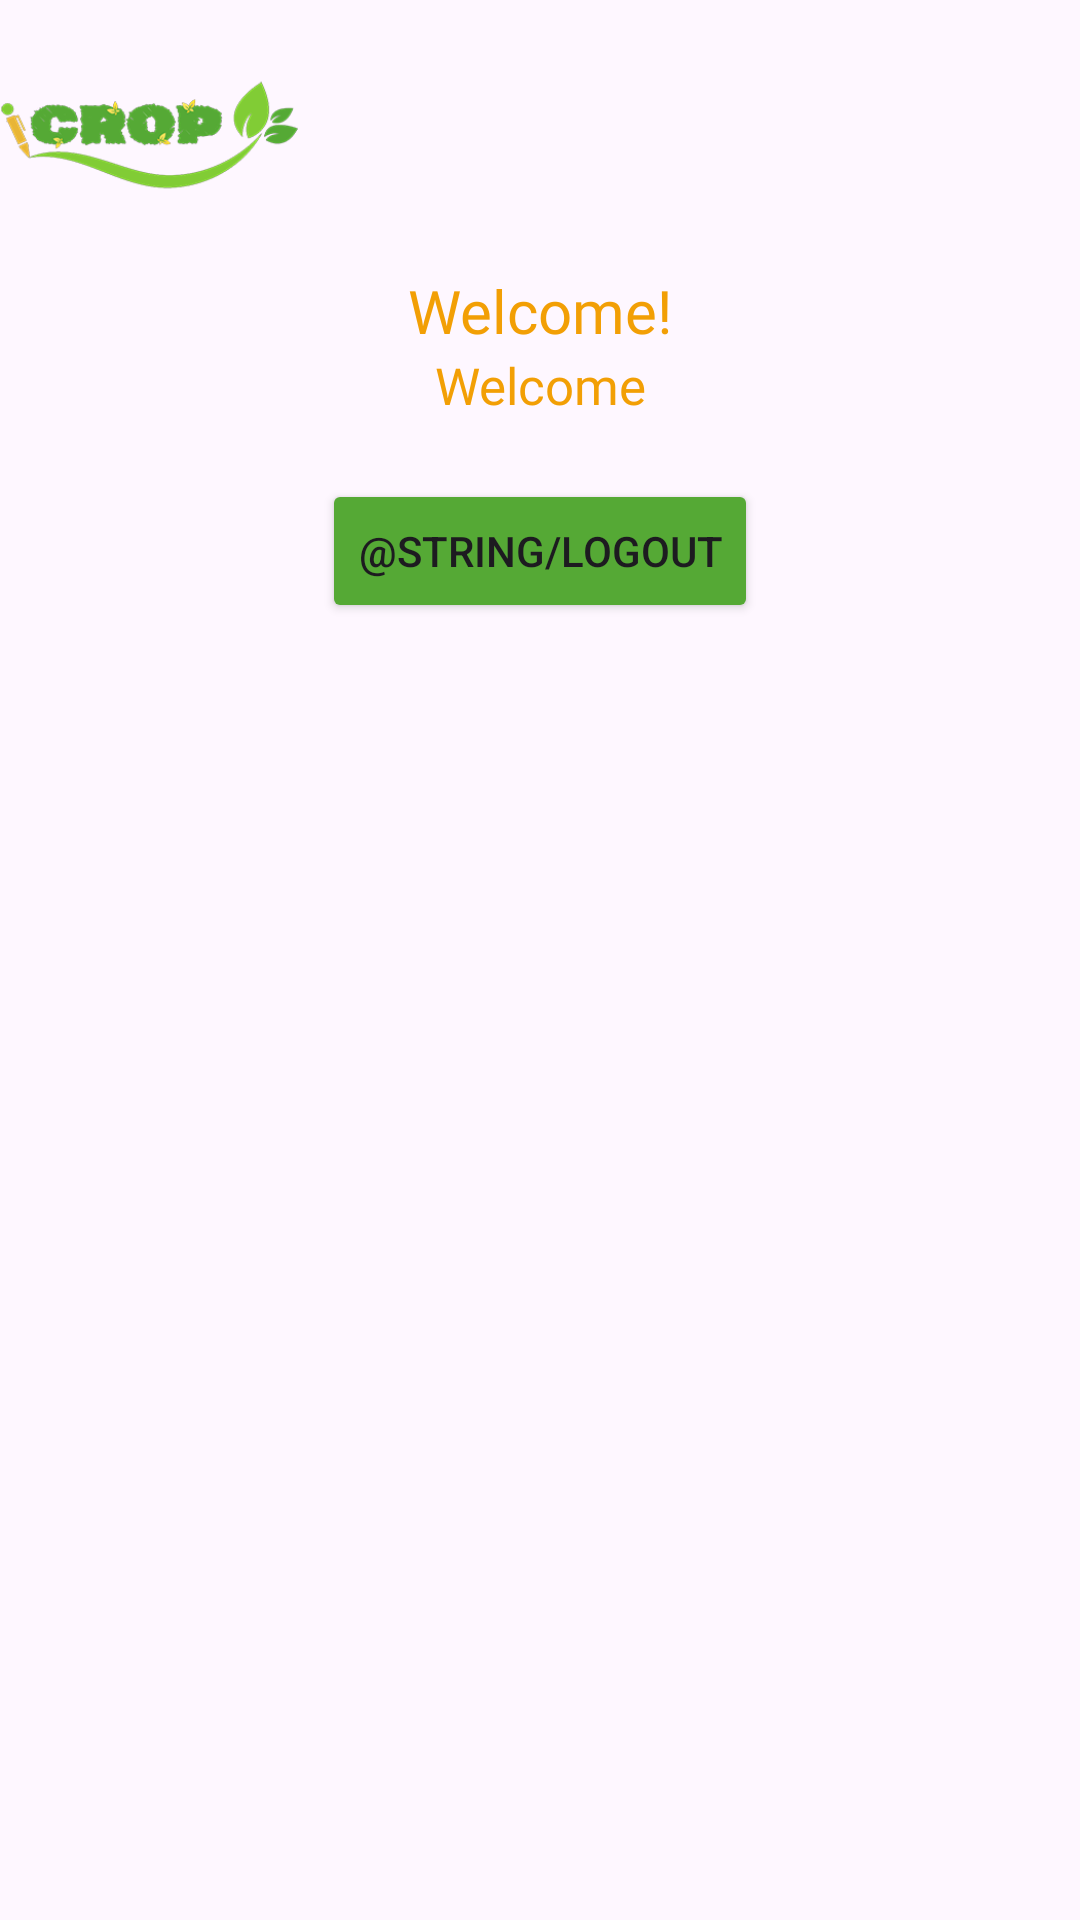

Here is an Android app screen rendered from its layout file. Give the layout XML and the strings, colors and styles it references.
<!-- AndroidManifest.xml: application theme Theme.Icrop_project -->
<!-- res/layout/activity_dashboard.xml -->
<?xml version="1.0" encoding="utf-8"?>
<LinearLayout
    xmlns:android="http://schemas.android.com/apk/res/android"
    xmlns:app="http://schemas.android.com/apk/res-auto"
    xmlns:tools="http://schemas.android.com/tools"
    android:layout_width="match_parent"
    android:layout_height="match_parent"
    tools:context=".Dashboard"
    android:orientation="vertical">

    <ImageView
        android:id="@+id/header"
        android:layout_width="100dp"
        android:layout_height="50dp"
        android:layout_marginTop="20dp"
        app:srcCompat="@drawable/icrop_logo_v2" />

    <TextView
        android:id="@+id/welcome"
        android:layout_width="match_parent"
        android:layout_height="wrap_content"
        android:layout_marginTop="20dp"
        android:fontFamily="@font/poppins_semibold"
        android:gravity="center"
        android:text="Welcome!"
        android:textColor="#F29F05"
        android:textSize="20sp">

    </TextView>

    <TextView
        android:id="@+id/user_details"
        android:layout_width="match_parent"
        android:layout_height="wrap_content"
        android:fontFamily="@font/poppins_semibold"
        android:gravity="center"
        android:text="Welcome"
        android:textColor="#F29F05"
        android:textSize="17sp">

    </TextView>

    <Button
        android:id="@+id/logout"
        android:layout_width="wrap_content"
        android:layout_height="wrap_content"
        android:layout_gravity="center"
        android:layout_marginTop="20dp"
        android:text="@string/logout"
        android:backgroundTint="#55A935"
        >

    </Button>


</LinearLayout>
<!-- resources referenced by this layout -->
<resources>
  <!-- drawable icrop_logo_v2: png bitmap (drawable, 37838 bytes) -->
  <style name="Theme.Icrop_project" parent="Base.Theme.Icrop_project" />
  <style name="Base.Theme.Icrop_project" parent="Theme.Material3.DayNight.NoActionBar">
          
          
      </style>
</resources>
